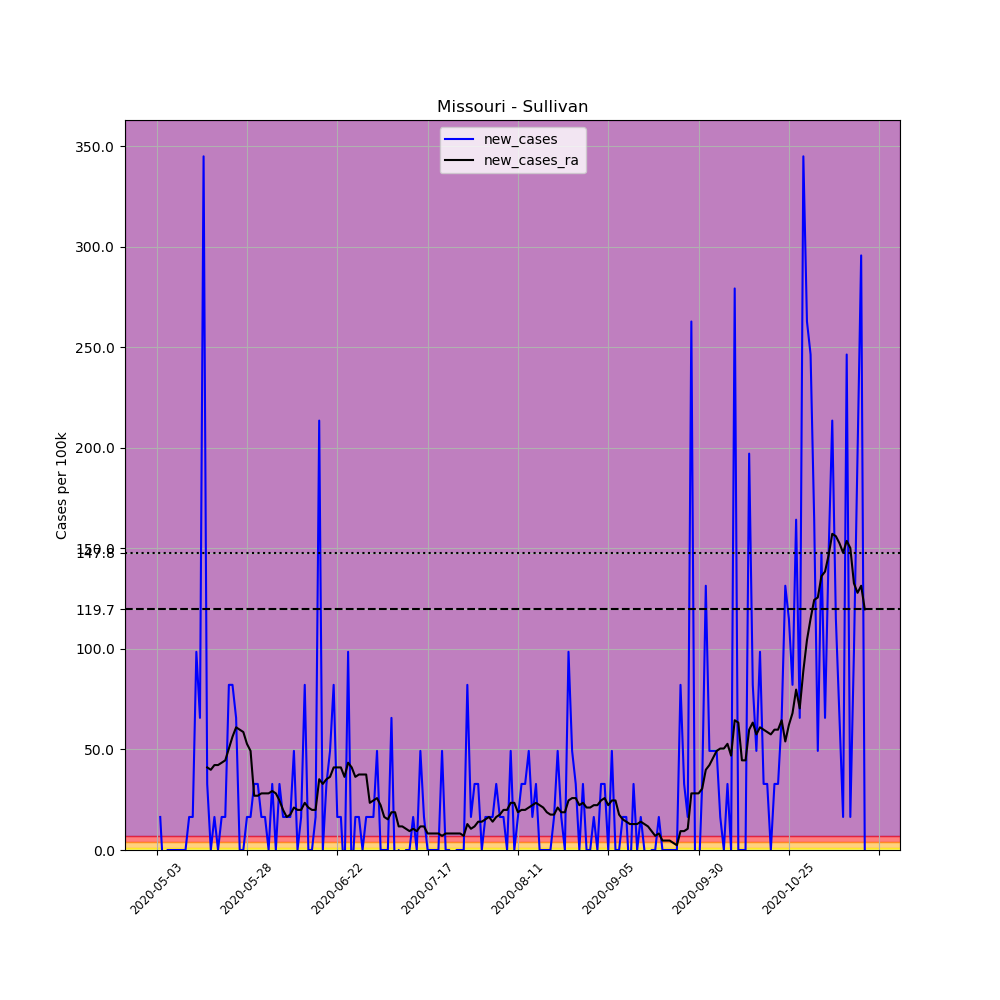

Values plotted in this chart, from the file beside it:
, date, county, state, fips, cases, deaths, COUNTY, STNAME, CTYNAME, POPESTIMATE2019, per_100k, new_cases, new_cases_ra
667648, 2020-05-03, Sullivan, Missouri, 29211, 1, 0, 211, Missouri, Sullivan, 6089, 16.42, , 
667649, 2020-05-04, Sullivan, Missouri, 29211, 2, 0, 211, Missouri, Sullivan, 6089, 32.85, 16.42, 
667650, 2020-05-05, Sullivan, Missouri, 29211, 1, 0, 211, Missouri, Sullivan, 6089, 16.42, -16.42, 
667651, 2020-05-06, Sullivan, Missouri, 29211, 1, 0, 211, Missouri, Sullivan, 6089, 16.42, 0.0, 
667652, 2020-05-07, Sullivan, Missouri, 29211, 1, 0, 211, Missouri, Sullivan, 6089, 16.42, 0.0, 
667653, 2020-05-08, Sullivan, Missouri, 29211, 1, 0, 211, Missouri, Sullivan, 6089, 16.42, 0.0, 
667654, 2020-05-09, Sullivan, Missouri, 29211, 1, 0, 211, Missouri, Sullivan, 6089, 16.42, 0.0, 
667655, 2020-05-10, Sullivan, Missouri, 29211, 1, 0, 211, Missouri, Sullivan, 6089, 16.42, 0.0, 
667656, 2020-05-11, Sullivan, Missouri, 29211, 1, 0, 211, Missouri, Sullivan, 6089, 16.42, 0.0, 
667657, 2020-05-12, Sullivan, Missouri, 29211, 2, 0, 211, Missouri, Sullivan, 6089, 32.85, 16.42, 
667658, 2020-05-13, Sullivan, Missouri, 29211, 3, 0, 211, Missouri, Sullivan, 6089, 49.27, 16.42, 
667659, 2020-05-14, Sullivan, Missouri, 29211, 9, 0, 211, Missouri, Sullivan, 6089, 147.8, 98.54, 
667660, 2020-05-15, Sullivan, Missouri, 29211, 13, 0, 211, Missouri, Sullivan, 6089, 213.5, 65.69, 
667661, 2020-05-16, Sullivan, Missouri, 29211, 34, 0, 211, Missouri, Sullivan, 6089, 558.4, 344.9, 
667662, 2020-05-17, Sullivan, Missouri, 29211, 36, 0, 211, Missouri, Sullivan, 6089, 591.2, 32.85, 41.06
667663, 2020-05-18, Sullivan, Missouri, 29211, 36, 0, 211, Missouri, Sullivan, 6089, 591.2, 0.0, 39.88
667664, 2020-05-19, Sullivan, Missouri, 29211, 37, 0, 211, Missouri, Sullivan, 6089, 607.7, 16.42, 42.23
667665, 2020-05-20, Sullivan, Missouri, 29211, 37, 0, 211, Missouri, Sullivan, 6089, 607.7, 0.0, 42.23
667666, 2020-05-21, Sullivan, Missouri, 29211, 38, 0, 211, Missouri, Sullivan, 6089, 624.1, 16.42, 43.4
667667, 2020-05-22, Sullivan, Missouri, 29211, 39, 0, 211, Missouri, Sullivan, 6089, 640.5, 16.42, 44.58
667668, 2020-05-23, Sullivan, Missouri, 29211, 44, 0, 211, Missouri, Sullivan, 6089, 722.6, 82.12, 50.44
667669, 2020-05-24, Sullivan, Missouri, 29211, 49, 0, 211, Missouri, Sullivan, 6089, 804.7, 82.12, 56.31
667670, 2020-05-25, Sullivan, Missouri, 29211, 53, 0, 211, Missouri, Sullivan, 6089, 870.4, 65.69, 61
667671, 2020-05-26, Sullivan, Missouri, 29211, 53, 0, 211, Missouri, Sullivan, 6089, 870.4, 0.0, 59.83
667672, 2020-05-27, Sullivan, Missouri, 29211, 53, 0, 211, Missouri, Sullivan, 6089, 870.4, 0.0, 58.65
667673, 2020-05-28, Sullivan, Missouri, 29211, 54, 0, 211, Missouri, Sullivan, 6089, 886.8, 16.42, 52.79
667674, 2020-05-29, Sullivan, Missouri, 29211, 55, 0, 211, Missouri, Sullivan, 6089, 903.3, 16.42, 49.27
667675, 2020-05-30, Sullivan, Missouri, 29211, 57, 0, 211, Missouri, Sullivan, 6089, 936.1, 32.85, 26.98
667676, 2020-05-31, Sullivan, Missouri, 29211, 59, 0, 211, Missouri, Sullivan, 6089, 969, 32.85, 26.98
667677, 2020-06-01, Sullivan, Missouri, 29211, 60, 0, 211, Missouri, Sullivan, 6089, 985.4, 16.42, 28.15
667678, 2020-06-02, Sullivan, Missouri, 29211, 61, 0, 211, Missouri, Sullivan, 6089, 1002, 16.42, 28.15
667679, 2020-06-03, Sullivan, Missouri, 29211, 61, 0, 211, Missouri, Sullivan, 6089, 1002, 0.0, 28.15
667680, 2020-06-04, Sullivan, Missouri, 29211, 63, 0, 211, Missouri, Sullivan, 6089, 1035, 32.85, 29.33
667681, 2020-06-05, Sullivan, Missouri, 29211, 63, 0, 211, Missouri, Sullivan, 6089, 1035, 0.0, 28.15
667682, 2020-06-06, Sullivan, Missouri, 29211, 65, 0, 211, Missouri, Sullivan, 6089, 1067, 32.85, 24.63
667683, 2020-06-07, Sullivan, Missouri, 29211, 66, 0, 211, Missouri, Sullivan, 6089, 1084, 16.42, 19.94
667684, 2020-06-08, Sullivan, Missouri, 29211, 67, 0, 211, Missouri, Sullivan, 6089, 1100, 16.42, 16.42
667685, 2020-06-09, Sullivan, Missouri, 29211, 68, 0, 211, Missouri, Sullivan, 6089, 1117, 16.42, 17.6
667686, 2020-06-10, Sullivan, Missouri, 29211, 71, 0, 211, Missouri, Sullivan, 6089, 1166, 49.27, 21.12
667687, 2020-06-11, Sullivan, Missouri, 29211, 71, 0, 211, Missouri, Sullivan, 6089, 1166, 0.0, 19.94
667688, 2020-06-12, Sullivan, Missouri, 29211, 72, 0, 211, Missouri, Sullivan, 6089, 1182, 16.42, 19.94
667689, 2020-06-13, Sullivan, Missouri, 29211, 77, 0, 211, Missouri, Sullivan, 6089, 1265, 82.12, 23.46
667690, 2020-06-14, Sullivan, Missouri, 29211, 77, 0, 211, Missouri, Sullivan, 6089, 1265, 0.0, 21.12
667691, 2020-06-15, Sullivan, Missouri, 29211, 77, 0, 211, Missouri, Sullivan, 6089, 1265, 0.0, 19.94
667692, 2020-06-16, Sullivan, Missouri, 29211, 78, 0, 211, Missouri, Sullivan, 6089, 1281, 16.42, 19.94
667693, 2020-06-17, Sullivan, Missouri, 29211, 91, 0, 211, Missouri, Sullivan, 6089, 1494, 213.5, 35.19
667694, 2020-06-18, Sullivan, Missouri, 29211, 91, 0, 211, Missouri, Sullivan, 6089, 1494, 0.0, 32.85
667695, 2020-06-19, Sullivan, Missouri, 29211, 93, 0, 211, Missouri, Sullivan, 6089, 1527, 32.85, 35.19
667696, 2020-06-20, Sullivan, Missouri, 29211, 96, 0, 211, Missouri, Sullivan, 6089, 1577, 49.27, 36.37
667697, 2020-06-21, Sullivan, Missouri, 29211, 101, 0, 211, Missouri, Sullivan, 6089, 1659, 82.12, 41.06
667698, 2020-06-22, Sullivan, Missouri, 29211, 102, 0, 211, Missouri, Sullivan, 6089, 1675, 16.42, 41.06
667699, 2020-06-23, Sullivan, Missouri, 29211, 103, 0, 211, Missouri, Sullivan, 6089, 1692, 16.42, 41.06
667700, 2020-06-24, Sullivan, Missouri, 29211, 102, 0, 211, Missouri, Sullivan, 6089, 1675, -16.42, 36.37
667701, 2020-06-25, Sullivan, Missouri, 29211, 108, 0, 211, Missouri, Sullivan, 6089, 1774, 98.54, 43.4
667702, 2020-06-26, Sullivan, Missouri, 29211, 107, 0, 211, Missouri, Sullivan, 6089, 1757, -16.42, 41.06
667703, 2020-06-27, Sullivan, Missouri, 29211, 108, 0, 211, Missouri, Sullivan, 6089, 1774, 16.42, 36.37
667704, 2020-06-28, Sullivan, Missouri, 29211, 109, 0, 211, Missouri, Sullivan, 6089, 1790, 16.42, 37.54
667705, 2020-06-29, Sullivan, Missouri, 29211, 109, 0, 211, Missouri, Sullivan, 6089, 1790, 0.0, 37.54
667706, 2020-06-30, Sullivan, Missouri, 29211, 110, 0, 211, Missouri, Sullivan, 6089, 1807, 16.42, 37.54
667707, 2020-07-01, Sullivan, Missouri, 29211, 111, 0, 211, Missouri, Sullivan, 6089, 1823, 16.42, 23.46
... 137 more rows
